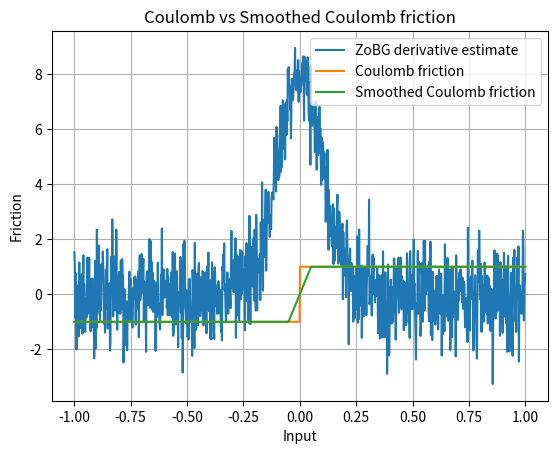

Write Python code to recreate this figure.
import numpy as np
import matplotlib.pyplot as plt

rng = np.random.default_rng()
sigma = 0.1
t = 0.1


def coulomb_friction(x):
    return -1 if x < 0 else 1


def smoothed_coulomb_friction(x, t):
    assert t > 0
    return -1 if x < -t / 2 else 1 if x > t / 2 else 2 * x / t


def visualize_coulomb(t):
    x = np.linspace(-1, 1, 1000)
    y1 = np.array([coulomb_friction(l) for l in x])
    y2 = np.array([smoothed_coulomb_friction(l, t) for l in x])

    plt.plot(x, y1, label="Coulomb friction")
    plt.plot(x, y2, label="Smoothed Coulomb friction")

    plt.legend()
    plt.xlabel("Input")
    plt.ylabel("Friction")
    plt.title("Coulomb vs Smoothed Coulomb friction")
    plt.grid(True)
    plt.show()


def zo_gradient(f, x, M=100):
    x = np.array([x], dtype=float)
    omegas = rng.normal(loc=0.0, scale=sigma, size=M)
    xs = x + omegas

    f_vals = np.array([f(float(xi)) for xi in xs])
    glp = -omegas / sigma**2
    integrand = -(f_vals[:, None] * glp[:, None])
    return integrand.mean(axis=0).squeeze()


def visualize_coulomb_derivatives(t):
    x = np.linspace(-1, 1, 1000)

    y = np.array(
        [
            zo_gradient(
                coulomb_friction,
                l,
            )
            for l in x
        ]
    )

    plt.plot(x, y, label="ZoBG derivative estimate")
    plt.legend()
    plt.grid(True)
    plt.show()


# Run tests
visualize_coulomb_derivatives(t)
visualize_coulomb(t)
